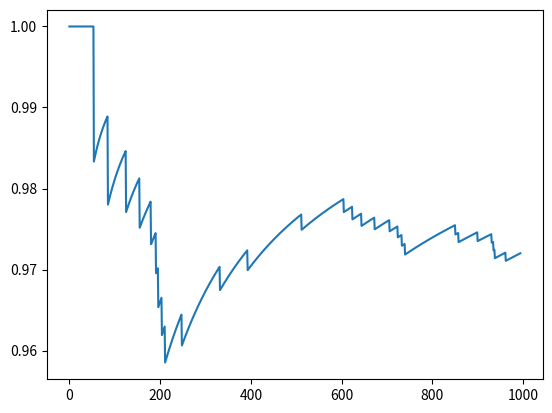

Write the Python code that produced this figure.
# %% [markdown]
'''
# 蒙特卡洛仿真

## 什么是蒙特卡洛仿真

蒙特卡洛monte carlo是一个monaco的城市，是世界上最有名的赌城，读破就是一种靠慨率的游戏，
蒙特卡洛仿真也是以来概率和随机的。

大家可以回忆一下什么是随机事件，什么是随机事件的概率。

为什么随机的仿真可以有意义呢？这就是the law of large numbers。
只要我们有足够多的随机样本，我们就能得到真是的期望值。

## 举个例子

我们下面举个简单的例子，加入一间房间里有n个人，求至少有2人生日相同的概率。

这个如果用概率论来接是非常简单的，任意两个人生日相同，情况太多，我们不容易写出来，
我们可以找他的反问题，就是所有人生日都不同，这里我们会发现n一定要小于365，不然一定有人生日相同。
我们继续，如果所有人生日不相同的概率是多少能？

$$
A'=1*\frac{364}{365}*\frac{363}{365}*\frac{362}{365}*...*\frac{365-n+1}{365}
$$

那么相同的概率就是1-A'。

如果我们用monte carlo 仿真怎么求解嫩？
首先我们假设n个人生日随机，然后我们随机生成这n个人的生日，然后看看有没有相同的，
只要我们做很多次，“有相同的次数/总次数”就是我们要求的结果了，下面我们写个python代码来试试：
'''

# %%
import matplotlib.pyplot as plt
import numpy as np
# 多少人
n = 50
# 计算多少次，越多越精确
iteration = 1000
# 存放每一次的结果
results = []
# 记录有几次有重复生日的人
hit = 0
for i in range(iteration):
    birthdate = np.random.randint(1, 366, n)
    u = np.unique(birthdate)
    if len(u) < len(birthdate):
        hit += 1
    results += [hit/(i+1)]


# 用概率的方法计算理论结果
a = np.arange(365, 365-n, -1)/365
ideal = 1-np.prod(a)
print(ideal)
print(results[-1])
# 画出结果虽计算次数变化曲线
plt.plot(results[5:])


# %% [markdown]
'''
## Quiz
用Monte Carlo方法估算 π（圆周率），因为它简单易懂，并且和数学中的几何概率相关。
'''

# %%
'''
## Quiz
假设你在公交站等车，公交车的到达时间是随机的，但我们知道它们在某个时间间隔内均匀分布。例如，一辆公交车大约每 10 到 20 分钟 来一趟，乘客在任意时间到达车站的概率是均匀的。我们希望使用 Monte Carlo 方法来估算一个随机到达的乘客平均需要等待多少时间。
'''

# %% [markdown]
'''
## 作业
[redacted]
A到公司有6站路，每站之间运行2或着3分钟，50%概率随机，然后每站停车0.5或着1分钟，50%概率随机。
B到公司有8站路，每站之间运行1或着2分钟，50%概率随机，然后每站停车0.5或着1分钟，50%概率随机，
B车如果连续两站停留1分钟，下一段路一定是0.5分钟路程。
[redacted]
'''
